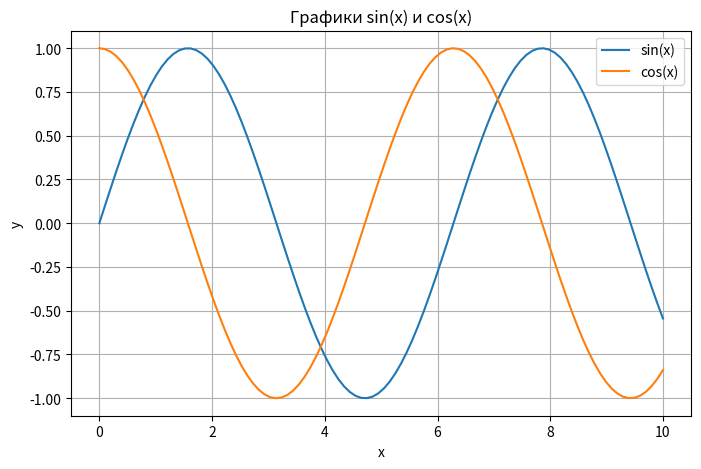

Write the Python code that produced this figure.
import numpy as np
import matplotlib.pyplot as plt

# создаём массив x: 100 чисел от 0 до 10 включительно
x = np.linspace(0, 10, 100)

# вычисляем sin для каждого значения x (в радианах)
y = np.sin(x)
# вычисляем cos для каждого значения x (в радианах)
z = np.cos(x)

# создаёт новую фигуру (холст) размером 8×5
# параметр figsize=(width, height)
plt.figure(figsize=(8, 5))


# Построение линий

# рисует график y=sin(x) как линию; label задаёт подпись для легенды
plt.plot(x, y, label='sin(x)')

# рисует график z=cos(x); тоже с подписью для легенды
plt.plot(x, z, label='cos(x)')

# подпись оси X
plt.xlabel('x')

# подпись оси Y (строка)
plt.ylabel('y')

# заголовок графика
plt.title('Графики sin(x) и cos(x)')

# отображает легенду
plt.legend()

# включает сетку
plt.grid(True)

# отображает фигуру в окне 
plt.show()
